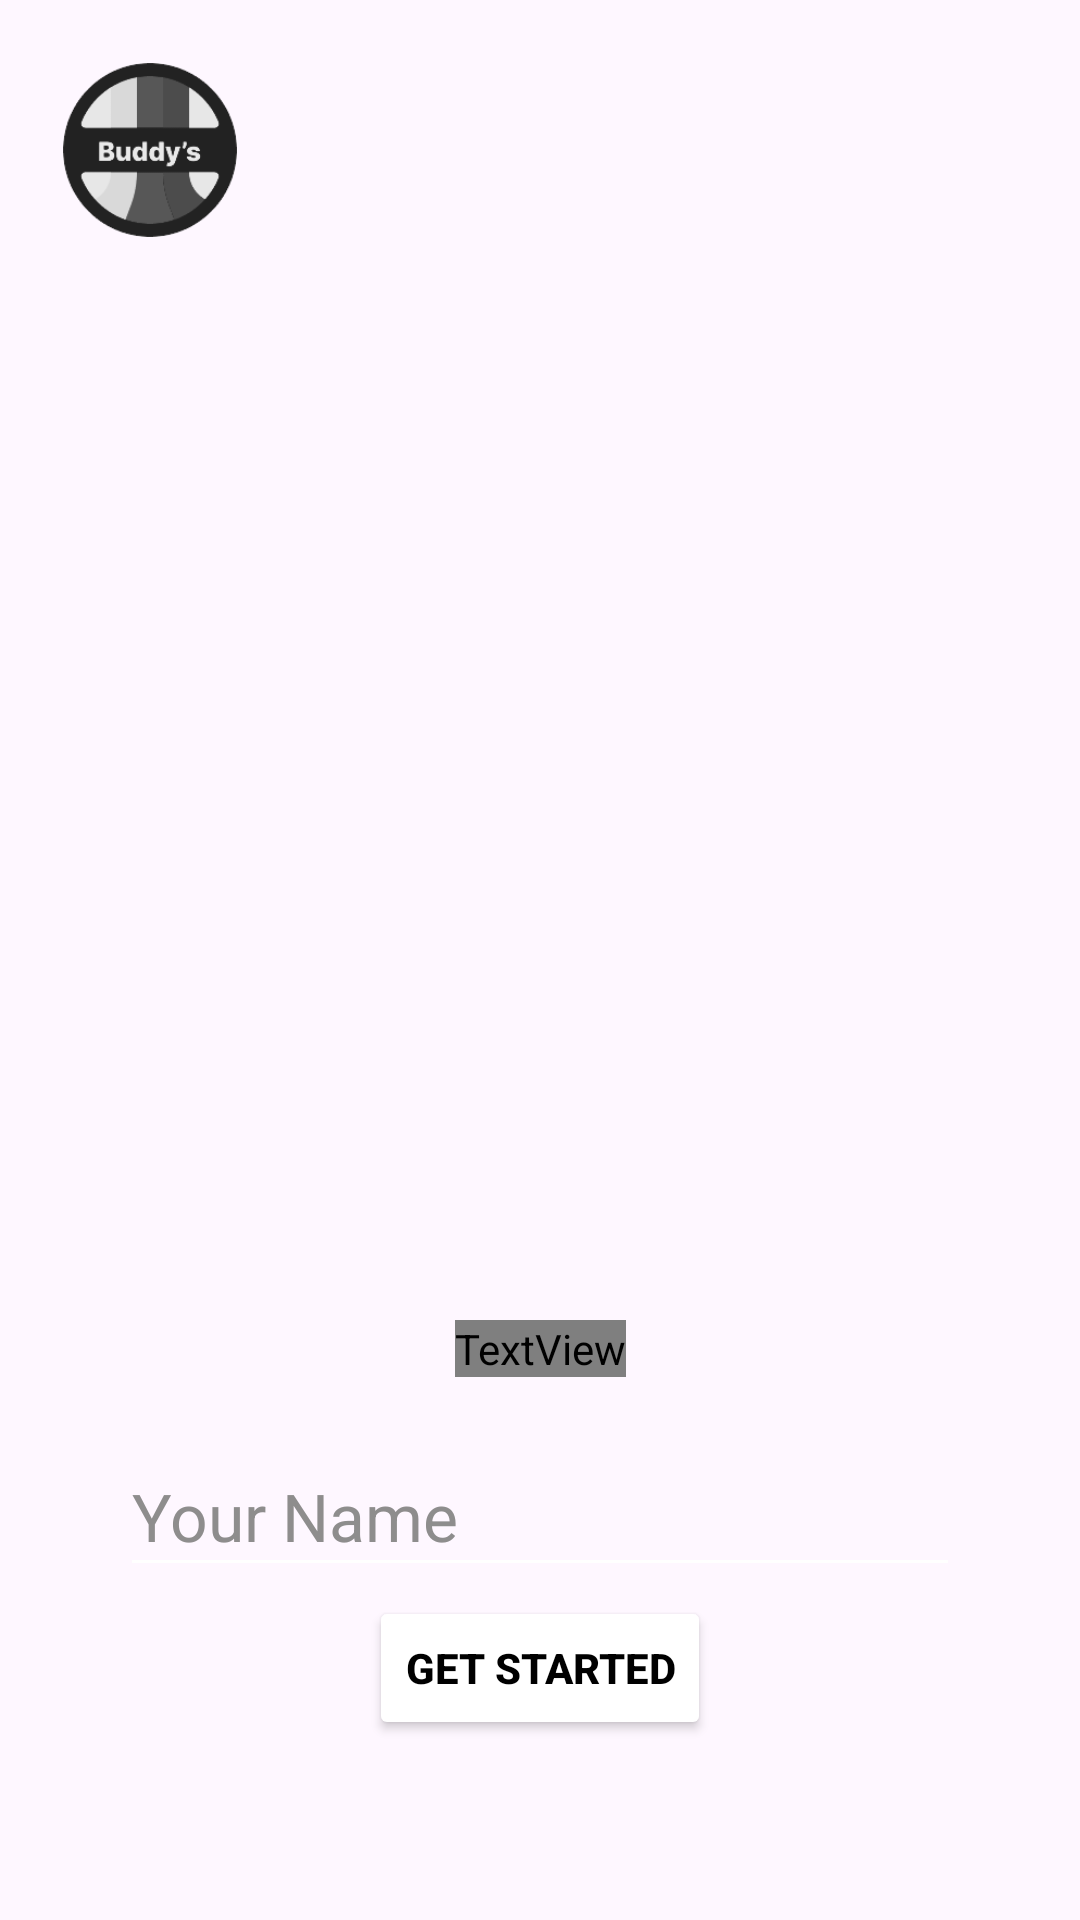

The Android layout XML behind this screen, and the referenced resources:
<!-- AndroidManifest.xml: application theme Theme.ProjectAkhir_Buddys -->
<!-- res/layout/activity_welcome.xml -->
<?xml version="1.0" encoding="utf-8"?>
<androidx.constraintlayout.widget.ConstraintLayout xmlns:android="http://schemas.android.com/apk/res/android"
    xmlns:app="http://schemas.android.com/apk/res-auto"
    xmlns:tools="http://schemas.android.com/tools"
    android:layout_width="match_parent"
    android:layout_height="match_parent"
    tools:context=".Welcome">

    <ImageView
        android:id="@+id/imageView3"
        android:layout_width="440dp"
        android:layout_height="wrap_content"
        app:layout_constraintBottom_toBottomOf="parent"
        app:layout_constraintEnd_toEndOf="parent"
        app:layout_constraintHorizontal_bias="0.517"
        app:layout_constraintStart_toStartOf="parent"
        app:layout_constraintTop_toTopOf="parent"
        app:layout_constraintVertical_bias="0.0"
        app:srcCompat="@drawable/welcome" />

    <TextView
        android:id="@+id/textView"
        android:layout_width="wrap_content"
        android:layout_height="wrap_content"
        android:layout_marginTop="440dp"
        android:fontFamily="@font/francois_one"
        android:text="WELCOME"
        android:textColor="@color/white"
        android:textSize="40sp"
        app:layout_constraintEnd_toEndOf="parent"
        app:layout_constraintStart_toStartOf="parent"
        app:layout_constraintTop_toTopOf="parent" />

    <EditText
        android:id="@+id/etName"
        android:layout_width="match_parent"
        android:layout_height="50dp"
        android:layout_marginHorizontal="40dp"
        android:layout_marginTop="20dp"
        android:backgroundTint="@color/white"
        android:hint="Your Name"
        android:textColor="@color/white"
        android:textColorHint="#8E8D8D"
        android:textSize="22sp"
        app:layout_constraintEnd_toEndOf="parent"
        app:layout_constraintStart_toStartOf="parent"
        app:layout_constraintTop_toBottomOf="@+id/textView" />

    <Button
        android:id="@+id/btnStart"
        android:layout_width="wrap_content"
        android:layout_height="wrap_content"
        android:layout_marginBottom="60dp"
        android:backgroundTint="@color/white"
        android:text="Get Started"
        android:textColor="@color/black"
        android:textStyle="bold"
        app:layout_constraintBottom_toBottomOf="parent"
        app:layout_constraintEnd_toEndOf="parent"
        app:layout_constraintStart_toStartOf="parent" />

    <ImageView
        android:id="@+id/imageView5"
        android:layout_width="100dp"
        android:layout_height="100dp"
        app:layout_constraintStart_toStartOf="parent"
        app:layout_constraintTop_toTopOf="parent"
        app:srcCompat="@drawable/logo2" />

</androidx.constraintlayout.widget.ConstraintLayout>
<!-- resources referenced by this layout -->
<resources>
  <!-- drawable logo2: png bitmap (drawable, 7343 bytes) -->
  <style name="Theme.ProjectAkhir_Buddys" parent="Base.Theme.ProjectAkhir_Buddys" />
  <style name="Base.Theme.ProjectAkhir_Buddys" parent="Theme.Material3.DayNight.NoActionBar">
          
          
      </style>
  <!-- not gathered from this repository: default colours our renderer supplied (Android Studio template values) -->
  <color name="black">#FF000000</color>
  <color name="white">#FFFFFFFF</color>
</resources>
